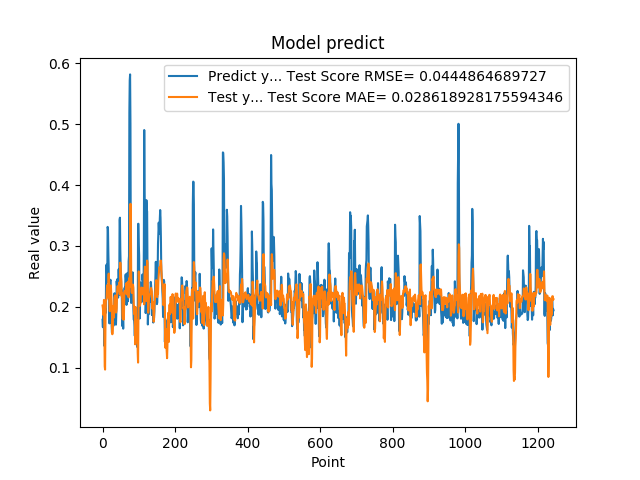

Values plotted in this chart, from the file beside it:
1.788225024940000296e-01, 2.021255268773067271e-01
1.665375530719999941e-01, 1.976626155114590833e-01
1.951155364510000489e-01, 1.866868240457240369e-01
1.929849982259999874e-01, 1.920410267436666041e-01
1.620820015670000058e-01, 2.113903946350422780e-01
1.356869190929999858e-01, 1.691497334517957363e-01
1.467041671279999959e-01, 1.023040118062674420e-01
1.972582042220000220e-01, 9.689469066316264145e-02
1.894697993989999940e-01, 1.680108827346143141e-01
1.961945891380000029e-01, 2.088414609828971036e-01
2.645494043830000086e-01, 2.118098678222527231e-01
2.692976891989999899e-01, 2.125066367087317665e-01
2.608369886879999822e-01, 2.310216024886121988e-01
2.406771630049999999e-01, 2.357252037781861209e-01
3.313829302790000098e-01, 2.347865751568044834e-01
3.281686902050000021e-01, 2.154638809477342209e-01
2.893257141109999986e-01, 2.470096459078449103e-01
2.625965774060000091e-01, 2.546393547873612717e-01
1.794345527890000014e-01, 2.422241150525271114e-01
1.727855503559999895e-01, 2.049039675373159897e-01
2.207822054619999752e-01, 1.928685362042061036e-01
2.426082938910000264e-01, 2.013358091842587239e-01
2.444625049829999841e-01, 2.274686917192887403e-01
2.097309380769999676e-01, 2.351467711470127675e-01
1.825350672010000175e-01, 2.188356748544260655e-01
1.691226661210000204e-01, 2.071726420289212167e-01
1.575669944289999902e-01, 1.910757158177619763e-01
1.770704984660000092e-01, 1.549596093488811721e-01
1.741859167810000109e-01, 1.675814161481417042e-01
1.755136996510000269e-01, 2.014148343945964259e-01
1.687776893379999976e-01, 1.925878060747950316e-01
1.939594447609999939e-01, 1.821483631832588324e-01
1.943469941619999919e-01, 1.954679670794944313e-01
2.223779261109999905e-01, 2.156094448345958203e-01
2.144328951839999942e-01, 2.166322776085823354e-01
1.937792897219999533e-01, 2.187887512548009339e-01
1.783622056249999921e-01, 2.046906997070412904e-01
1.706998199219999790e-01, 1.905381709249416022e-01
1.894924789669999998e-01, 1.921332689193907262e-01
2.422726899390000022e-01, 1.970745166990533481e-01
2.336400598289999908e-01, 2.195362844126112212e-01
2.456458657979999904e-01, 2.331343569936104032e-01
2.297928631310000025e-01, 2.340083954351317996e-01
2.152034044269999780e-01, 2.320615396642779771e-01
2.607180178169999918e-01, 2.284890742821067966e-01
2.623189091679999918e-01, 2.267490056386165520e-01
2.198584228750000147e-01, 2.399690303793162172e-01
3.426670730110000229e-01, 2.221602022388022568e-01
3.465315699580000519e-01, 2.203649289897632313e-01
2.930460572240000117e-01, 2.726521191965676771e-01
2.670845985409999734e-01, 2.540109460624507820e-01
2.535850703720000099e-01, 2.462965609141298529e-01
2.199364602570000049e-01, 2.407936830245232251e-01
2.274277955290000264e-01, 2.168731224399692570e-01
1.686184257270000042e-01, 2.219901763463406064e-01
1.842167228460000195e-01, 1.894371057485500776e-01
1.896838992830000015e-01, 1.798119867182166043e-01
1.641370058060000192e-01, 2.115845178268540572e-01
2.130100131029999677e-01, 1.788419766807246292e-01
2.186074256900000234e-01, 1.862477127982296865e-01
2.188677042720000021e-01, 2.240613720069806747e-01
... 1,184 more rows
